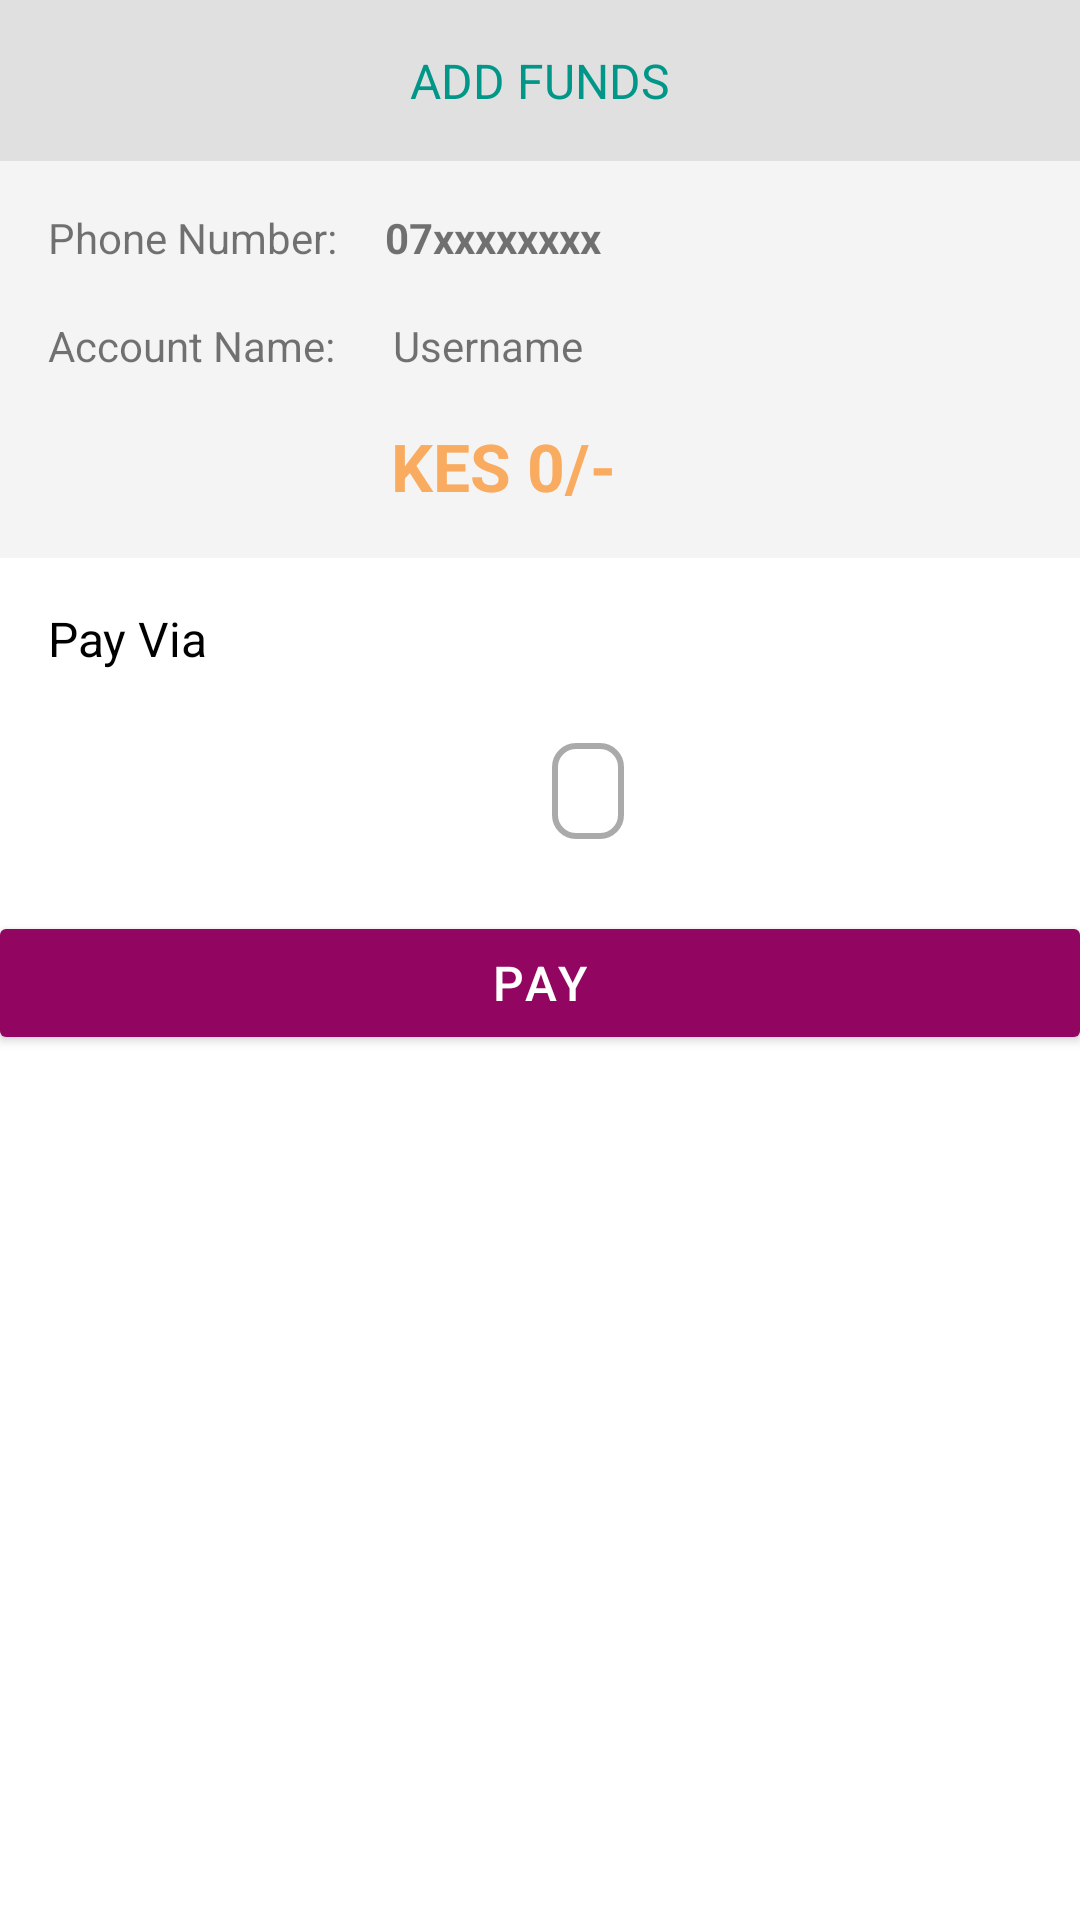

Android layout source for this screen:
<!-- AndroidManifest.xml: application theme AppTheme -->
<!-- res/layout/addfunds_checkout.xml -->
<?xml version="1.0" encoding="utf-8"?>
<LinearLayout xmlns:android="http://schemas.android.com/apk/res/android"
    xmlns:app="http://schemas.android.com/apk/res-auto"
    xmlns:tools="http://schemas.android.com/tools"
    android:layout_width="match_parent"
    android:layout_height="wrap_content"
    android:layout_gravity="fill_vertical"
    android:orientation="vertical"
    android:id="@+id/main_sdbjldv"
    app:behavior_hideable="true"
    android:cursorVisible="false"
    app:layout_behavior="@string/bottom_sheet_behavior"
    >

    <LinearLayout
        android:layout_width="match_parent"
        android:layout_height="wrap_content"
        android:background="@color/pay_bg">

        <TextView
            android:layout_width="match_parent"
            android:layout_height="wrap_content"
            android:padding="@dimen/padding_normal"
            android:text="Add Funds"
            android:textAppearance="@style/TextAppearance.AppCompat.Display2"
            android:textAlignment="center"
            android:textAllCaps="true"
            android:textColor="@color/payGreen"
            android:textSize="16sp" />
    </LinearLayout>

    <RelativeLayout
        android:id="@+id/kjbsavk6pay"
        android:layout_width="match_parent"
        android:layout_height="wrap_content"
        android:background="#F4F4F4">

        <TextView
            android:id="@+id/textView3"
            android:layout_width="wrap_content"
            android:layout_height="wrap_content"
            android:layout_alignParentStart="true"
            android:layout_alignParentTop="true"
            android:layout_marginStart="16dp"
            android:layout_marginTop="16dp"
            android:paddingRight="16dp"
            android:text="Phone Number:" />

        <TextView
            android:id="@+id/pay_phonenumber"
            android:layout_width="wrap_content"
            android:layout_height="wrap_content"
            android:layout_alignTop="@+id/textView3"
            android:layout_toEndOf="@+id/textView3"
            android:text="07xxxxxxxx"
            android:textStyle="bold" />

        <TextView
            android:id="@+id/textView6pay"
            android:layout_width="wrap_content"
            android:layout_height="wrap_content"
            android:layout_alignParentTop="true"
            android:layout_alignParentStart="true"
            android:layout_marginStart="16dp"
            android:layout_below="@+id/textView3"
            android:layout_marginTop="52dp"
            android:paddingRight="16dp"
            android:text="Account Name: " />

        <TextView
            android:id="@+id/pay_username"
            android:layout_width="wrap_content"
            android:layout_height="wrap_content"
            android:layout_alignEnd="@+id/pay_phonenumber"
            android:layout_alignTop="@+id/textView6pay"
            android:layout_toEndOf="@+id/textView6pay"
            android:text="Username" />

        <LinearLayout
            android:layout_width="match_parent"
            android:layout_height="wrap_content"
            android:layout_alignParentBottom="false"
            android:layout_alignParentStart="false"
            android:layout_below="@+id/textView6pay"
            android:orientation="vertical">


            <LinearLayout
                android:layout_width="match_parent"
                android:layout_height="wrap_content"
                android:gravity="center"
                android:orientation="horizontal">

                <TextView
                    android:id="@+id/pay_textamount"
                    android:layout_width="wrap_content"
                    android:layout_height="wrap_content"
                    android:layout_gravity="center_horizontal|center_vertical"
                    android:padding="@dimen/padding_normal"
                    tools:text="KES 1,000/-"
                    android:text="@string/kes_0"
                    android:textAlignment="center"
                    android:textColor="@color/colorAccent"
                    android:textSize="22sp"
                    android:textStyle="bold" />

                <ImageButton
                    android:id="@+id/pay_editImg"
                    android:layout_width="24dp"
                    android:layout_height="24dp"
                    android:layout_gravity="center_vertical|center"
                    android:background="@android:color/transparent"
                    android:tint="@color/colorAccent"
                    app:srcCompat="@drawable/ic_pencil" />
            </LinearLayout>

            <android.support.design.widget.TextInputLayout
                android:id="@+id/pay_amountinput"
                style="@style/Widget.MaterialComponents.TextInputLayout.OutlineBox"
                android:layout_width="match_parent"
                android:layout_height="wrap_content"
                android:layout_marginEnd="16dp"
                android:layout_marginStart="16dp"
                android:layout_marginTop="@dimen/padding_normal"
                android:hint="Amount"
                android:inputType="number"
                android:visibility="gone">

                <android.support.design.widget.TextInputEditText
                    android:layout_width="match_parent"
                    android:layout_height="wrap_content"
                    android:inputType="number"
                    android:singleLine="true" />
            </android.support.design.widget.TextInputLayout>

        </LinearLayout>
    </RelativeLayout>

    <TextView
        android:id="@+id/klsdnldvkj"
        android:layout_width="match_parent"
        android:layout_height="wrap_content"
        android:padding="@dimen/padding_normal"
        android:text="Pay Via"
        android:textColor="@android:color/black"
        android:textSize="16sp" />

    <android.support.design.chip.Chip
        android:id="@+id/kngdpay"
        style="@style/Widget.MaterialComponents.Chip.Choice"
        android:layout_width="wrap_content"
        android:layout_height="wrap_content"
        android:layout_gravity="center_horizontal"
        android:layout_marginBottom="@dimen/padding_normal"
        android:layout_marginStart="16dp"
        android:layout_marginTop="0dp"
        android:textAppearance="@style/ChipsBaseText2"
        app:chipBackgroundColor="@color/colorWhite"
        app:chipCornerRadius="8dp"
        app:chipIcon="@drawable/ic_funding"
        app:chipSpacingVertical="@dimen/spacing_micro"
        app:chipStrokeColor="@android:color/darker_gray"
        app:chipStrokeWidth="2dp"
        app:chipText="Mpesa" />

        <android.support.design.button.MaterialButton
            android:id="@+id/pay_paybtn"
            style="@style/Widget.MaterialComponents.Button"
            android:layout_width="match_parent"
            android:layout_height="wrap_content"
            android:layout_gravity="bottom|fill"
            android:text="@string/pay"
            android:textAllCaps="true"
            android:textColor="@android:color/white"
            android:textSize="16sp"
            android:tint="@color/payGreen"
            app:cornerRadius="2dp" />
</LinearLayout>
<!-- resources referenced by this layout -->
<resources>
  <color name="colorAccent">#f9ab60</color>
  <color name="payGreen">#009688</color>
  <color name="pay_bg">#E0E0E0</color>
  <dimen name="padding_normal">16dp</dimen>
  <dimen name="spacing_micro">4dp</dimen>
  <!-- drawable ic_funding: vector/xml drawable (drawable, 2076 chars, omitted) -->
  <string name="kes_0">KES 0/-</string>
  <string name="pay">Pay</string>
  <style name="ChipsBaseText2" parent="@android:style/TextAppearance.Widget.Button">
          <item name="android:textColor">@android:color/black</item>
      </style>
  <style name="AppTheme" parent="Theme.MaterialComponents.Light.NoActionBar">
          
          <item name="colorPrimary">@color/colorPrimary</item>
          <item name="colorPrimaryDark">@color/colorPrimaryDark</item>
          <item name="colorAccent">@color/colorAccent</item>
  
  
          
          <item name="colorPrimaryLight">@color/colorPrimaryLight</item>
          <item name="colorSecondary">@color/colorSecondaryDark</item>
          <item name="colorSecondaryLight">@color/colorPrimaryLight</item>
          <item name="colorSecondaryDark">@color/colorSecondaryDark</item>
          <item name="scrimBackground">@color/scrimBackground</item>
          
      </style>
  <color name="colorPrimary">#920662</color>
  <color name="colorPrimaryDark">#4b0747</color>
  <color name="colorPrimaryLight">#b4920662</color>
  <color name="colorSecondaryDark">#b44b0747</color>
  <color name="scrimBackground">#b4f9ab60</color>
</resources>
